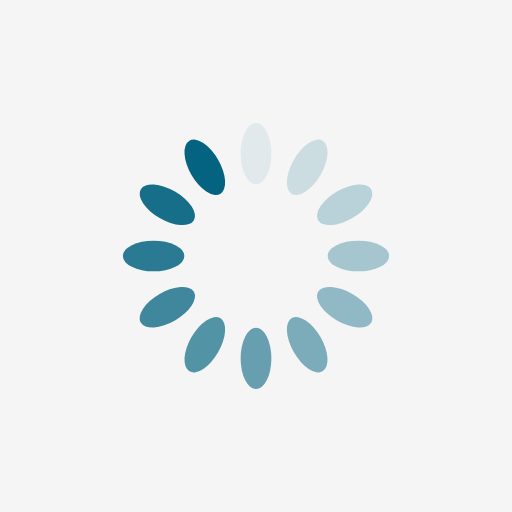
t = 0.00 s
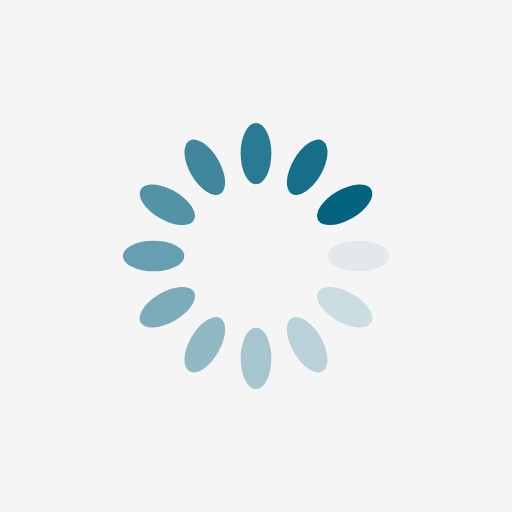
t = 0.25 s
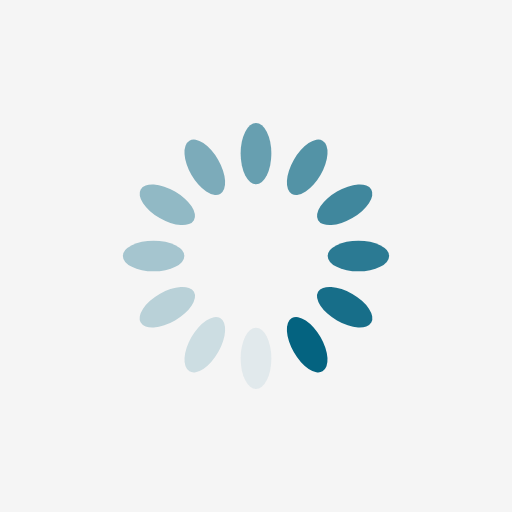
t = 0.50 s
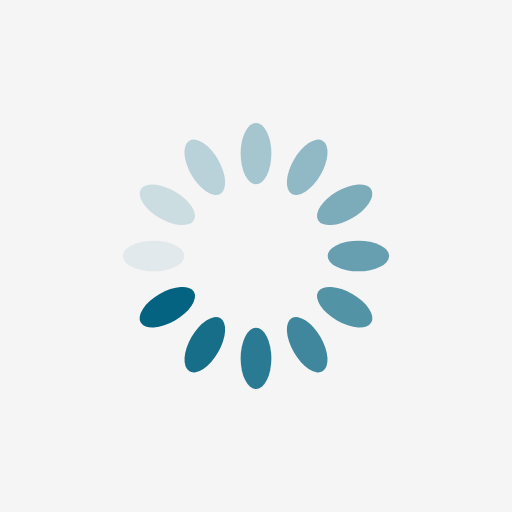
t = 0.75 s

The animated SVG that drew these frames (rendered in a browser with its animation timeline set to each time). Animation: 12 SMIL elements (animate=12); one cycle of 1.00 s, repeats indefinitely.

<?xml version="1.0" encoding="utf-8"?>
<svg xmlns="http://www.w3.org/2000/svg" style="margin: auto; background: whitesmoke; display: block; shape-rendering: auto;" width="200px" height="200px" viewBox="0 0 100 100" preserveAspectRatio="xMidYMid">
<g transform="rotate(0 50 50)">
  <rect x="47" y="24" rx="3" ry="6" width="6" height="12" fill="#046380">
    <animate attributeName="opacity" values="1;0" keyTimes="0;1" dur="1s" begin="-0.9166666666666666s" repeatCount="indefinite"></animate>
  </rect>
</g><g transform="rotate(30 50 50)">
  <rect x="47" y="24" rx="3" ry="6" width="6" height="12" fill="#046380">
    <animate attributeName="opacity" values="1;0" keyTimes="0;1" dur="1s" begin="-0.8333333333333334s" repeatCount="indefinite"></animate>
  </rect>
</g><g transform="rotate(60 50 50)">
  <rect x="47" y="24" rx="3" ry="6" width="6" height="12" fill="#046380">
    <animate attributeName="opacity" values="1;0" keyTimes="0;1" dur="1s" begin="-0.75s" repeatCount="indefinite"></animate>
  </rect>
</g><g transform="rotate(90 50 50)">
  <rect x="47" y="24" rx="3" ry="6" width="6" height="12" fill="#046380">
    <animate attributeName="opacity" values="1;0" keyTimes="0;1" dur="1s" begin="-0.6666666666666666s" repeatCount="indefinite"></animate>
  </rect>
</g><g transform="rotate(120 50 50)">
  <rect x="47" y="24" rx="3" ry="6" width="6" height="12" fill="#046380">
    <animate attributeName="opacity" values="1;0" keyTimes="0;1" dur="1s" begin="-0.5833333333333334s" repeatCount="indefinite"></animate>
  </rect>
</g><g transform="rotate(150 50 50)">
  <rect x="47" y="24" rx="3" ry="6" width="6" height="12" fill="#046380">
    <animate attributeName="opacity" values="1;0" keyTimes="0;1" dur="1s" begin="-0.5s" repeatCount="indefinite"></animate>
  </rect>
</g><g transform="rotate(180 50 50)">
  <rect x="47" y="24" rx="3" ry="6" width="6" height="12" fill="#046380">
    <animate attributeName="opacity" values="1;0" keyTimes="0;1" dur="1s" begin="-0.4166666666666667s" repeatCount="indefinite"></animate>
  </rect>
</g><g transform="rotate(210 50 50)">
  <rect x="47" y="24" rx="3" ry="6" width="6" height="12" fill="#046380">
    <animate attributeName="opacity" values="1;0" keyTimes="0;1" dur="1s" begin="-0.3333333333333333s" repeatCount="indefinite"></animate>
  </rect>
</g><g transform="rotate(240 50 50)">
  <rect x="47" y="24" rx="3" ry="6" width="6" height="12" fill="#046380">
    <animate attributeName="opacity" values="1;0" keyTimes="0;1" dur="1s" begin="-0.25s" repeatCount="indefinite"></animate>
  </rect>
</g><g transform="rotate(270 50 50)">
  <rect x="47" y="24" rx="3" ry="6" width="6" height="12" fill="#046380">
    <animate attributeName="opacity" values="1;0" keyTimes="0;1" dur="1s" begin="-0.16666666666666666s" repeatCount="indefinite"></animate>
  </rect>
</g><g transform="rotate(300 50 50)">
  <rect x="47" y="24" rx="3" ry="6" width="6" height="12" fill="#046380">
    <animate attributeName="opacity" values="1;0" keyTimes="0;1" dur="1s" begin="-0.08333333333333333s" repeatCount="indefinite"></animate>
  </rect>
</g><g transform="rotate(330 50 50)">
  <rect x="47" y="24" rx="3" ry="6" width="6" height="12" fill="#046380">
    <animate attributeName="opacity" values="1;0" keyTimes="0;1" dur="1s" begin="0s" repeatCount="indefinite"></animate>
  </rect>
</g>
</svg>
